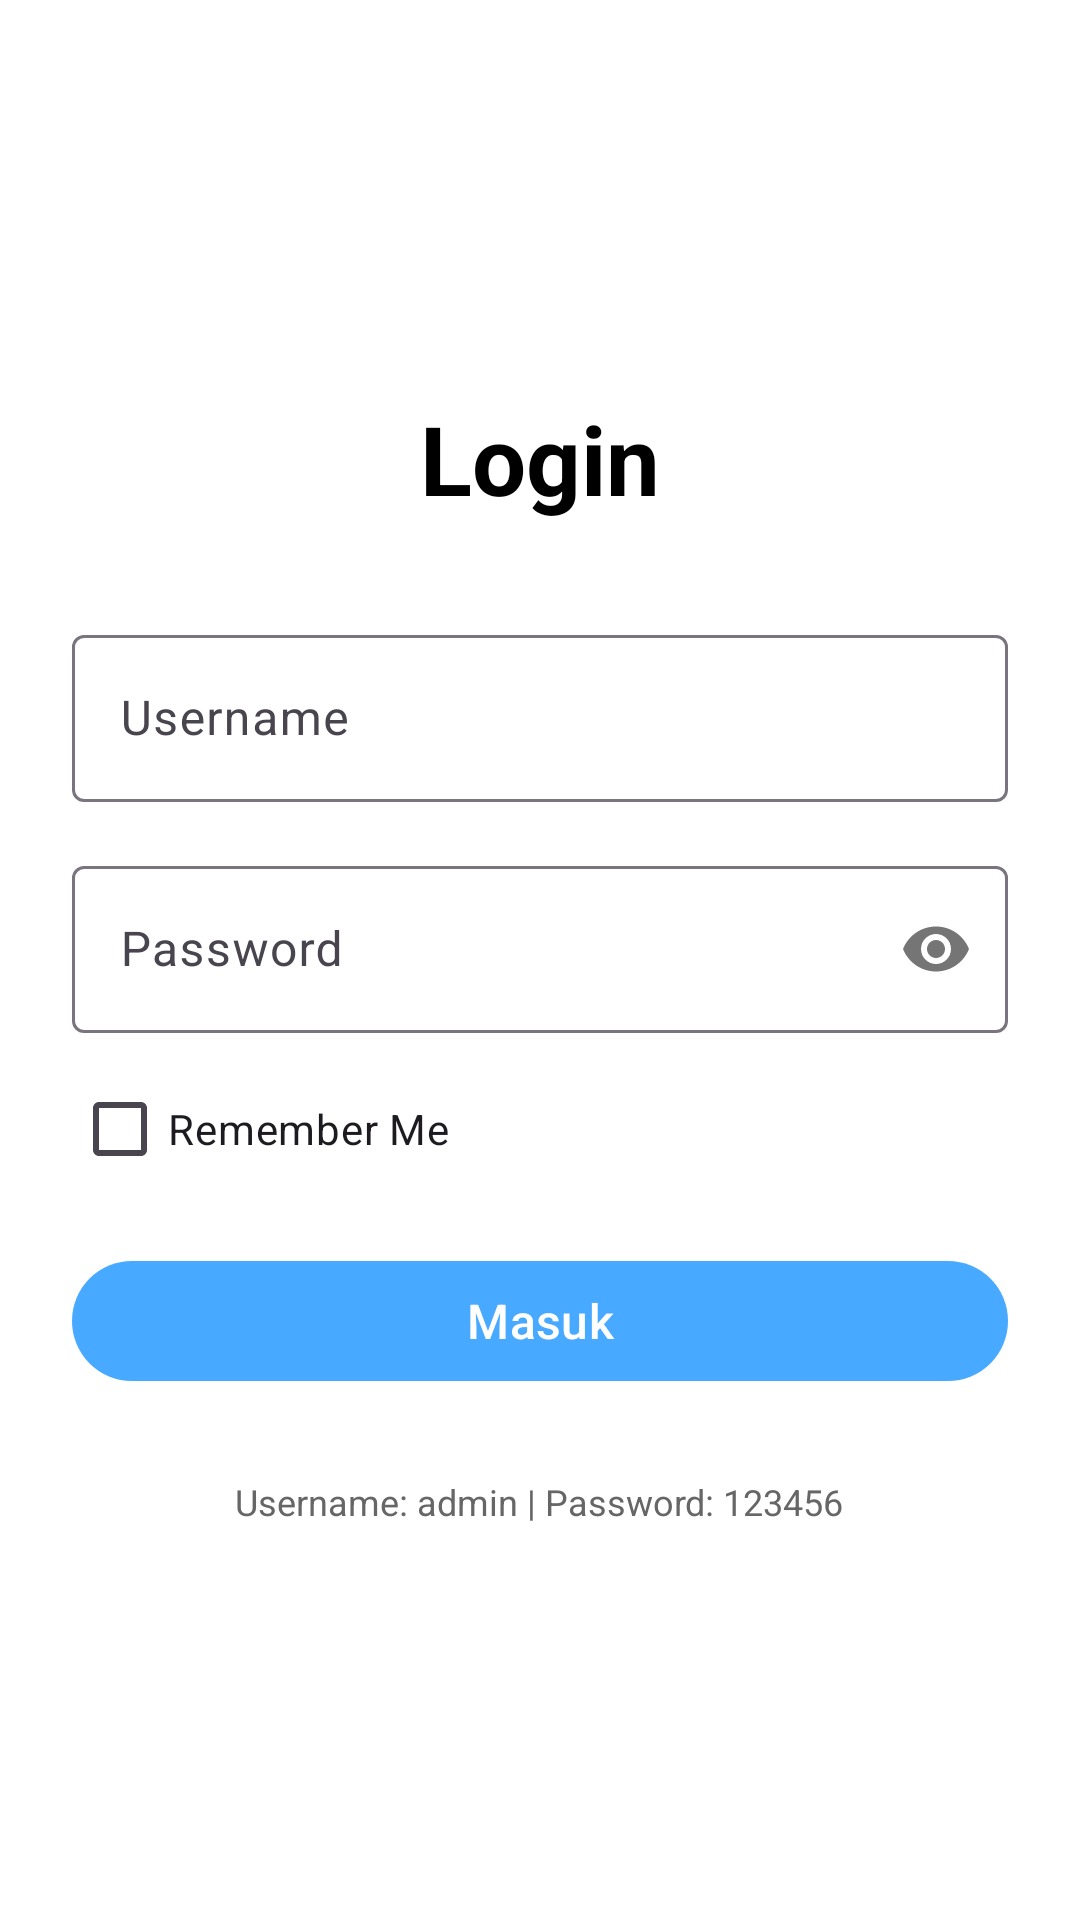

Layout XML and referenced resources for this Android screen:
<!-- AndroidManifest.xml: application theme Theme.T4mobile -->
<!-- res/layout/activity_login.xml -->
<?xml version="1.0" encoding="utf-8"?>
<LinearLayout xmlns:android="http://schemas.android.com/apk/res/android"
    xmlns:app="http://schemas.android.com/apk/res-auto"
    android:layout_width="match_parent"
    android:layout_height="match_parent"
    android:orientation="vertical"
    android:padding="24dp"
    android:gravity="center"
    android:background="@color/white">

    <TextView
        android:layout_width="wrap_content"
        android:layout_height="wrap_content"
        android:text="Login"
        android:textSize="32sp"
        android:textStyle="bold"
        android:textColor="@color/black"
        android:layout_marginBottom="32dp"
        android:gravity="center" />

    <com.google.android.material.textfield.TextInputLayout
        android:layout_width="match_parent"
        android:layout_height="wrap_content"
        android:layout_marginBottom="16dp"
        android:hint="Username">

        <com.google.android.material.textfield.TextInputEditText
            android:id="@+id/etUsername"
            android:layout_width="match_parent"
            android:layout_height="wrap_content"
            android:inputType="text" />

    </com.google.android.material.textfield.TextInputLayout>

    <com.google.android.material.textfield.TextInputLayout
        android:layout_width="match_parent"
        android:layout_height="wrap_content"
        android:layout_marginBottom="8dp"
        android:hint="Password"
        app:passwordToggleEnabled="true">

        <com.google.android.material.textfield.TextInputEditText
            android:id="@+id/etPassword"
            android:layout_width="match_parent"
            android:layout_height="wrap_content"
            android:inputType="textPassword" />

    </com.google.android.material.textfield.TextInputLayout>

    <CheckBox
        android:id="@+id/cbRememberMe"
        android:layout_width="match_parent"
        android:layout_height="wrap_content"
        android:text="Remember Me"
        android:layout_marginBottom="16dp" />

    <com.google.android.material.button.MaterialButton
        android:id="@+id/btnLogin"
        android:layout_width="match_parent"
        android:layout_height="wrap_content"
        android:text="Masuk"
        android:textSize="16sp"
        android:layout_marginBottom="12dp" />

    <TextView
        android:layout_width="wrap_content"
        android:layout_height="wrap_content"
        android:text="Username: admin | Password: 123456"
        android:textSize="12sp"
        android:textColor="#666666"
        android:layout_marginTop="16dp"
        android:gravity="center" />

</LinearLayout>
<!-- resources referenced by this layout -->
<resources>
  <color name="black">#FF000000</color>
  <color name="white">#FFFFFFFF</color>
  <style name="Theme.T4mobile" parent="Base.Theme.T4mobile" />
  <style name="Base.Theme.T4mobile" parent="Theme.Material3.DayNight.NoActionBar">
          
          <item name="colorPrimary">@color/primary</item>
          <item name="colorPrimaryContainer">@color/primary_dark</item>
          <item name="colorSecondary">@color/accent</item>
      </style>
  <color name="primary">#47A9FF</color>
  <color name="primary_dark">#1976D2</color>
  <color name="accent">#FF6B6B</color>
</resources>
